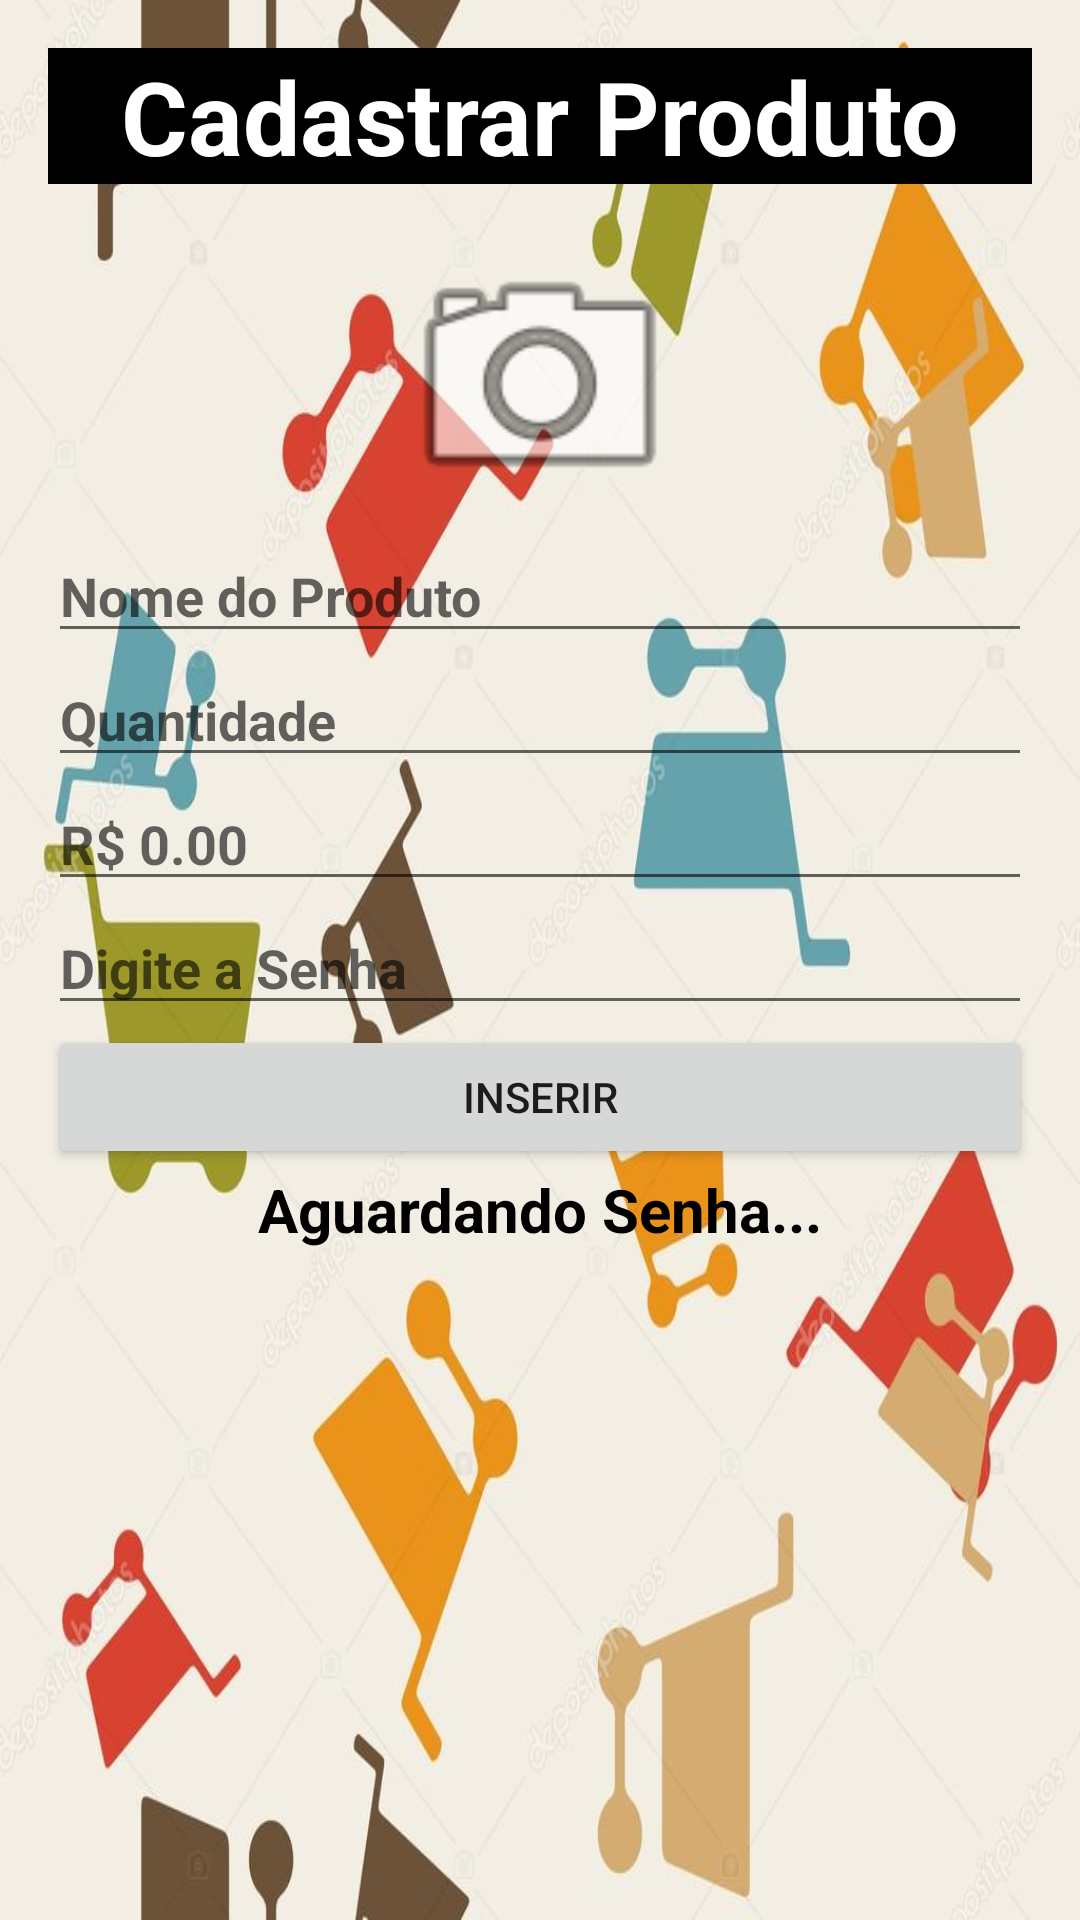

The Android layout XML behind this screen, and the referenced resources:
<!-- AndroidManifest.xml: application theme Theme.Projet5 -->
<!-- res/layout/activity_cadastro.xml -->
<?xml version="1.0" encoding="utf-8"?>
<LinearLayout xmlns:android="http://schemas.android.com/apk/res/android"
    xmlns:app="http://schemas.android.com/apk/res-auto"
    xmlns:tools="http://schemas.android.com/tools"
    android:layout_width="match_parent"
    android:layout_height="match_parent"
    android:orientation="vertical"
    android:padding="16dp"
    android:background="@drawable/c1"
    tools:context=".CadastroActivity">

    <TextView
        android:layout_width="match_parent"
        android:layout_height="wrap_content"
        android:layout_marginBottom="15dp"
        android:text="Cadastrar Produto"
        android:textSize="34sp"
        android:background="@color/black"
        android:textColor="@color/white"
        android:textAlignment="center"
        android:textStyle="bold" />

    <ImageView
        android:layout_width="100dp"
        android:layout_height="100dp"
        android:src="@android:drawable/ic_menu_camera"
        android:id="@+id/imgFotoProduto"
        android:layout_gravity="center_horizontal"/>

    <EditText
        android:layout_width="match_parent"
        android:layout_height="wrap_content"
        android:id="@+id/txtProduto"
        android:hint="Nome do Produto"
        android:textStyle="bold"
        android:inputType="text"/>

    <EditText
        android:layout_width="match_parent"
        android:layout_height="wrap_content"
        android:id="@+id/txtQtde"
        android:inputType="number"
        android:textStyle="bold"
        android:hint="Quantidade" />

    <EditText
        android:layout_width="match_parent"
        android:layout_height="wrap_content"
        android:id="@+id/txtValor"
        android:textStyle="bold"
        android:inputType="numberDecimal"
        android:hint="R$ 0.00" />


    <EditText
        android:id="@+id/txtSenha"
        android:layout_width="match_parent"
        android:layout_height="wrap_content"
        android:ems="10"
        android:hint="Digite a Senha"
        android:textStyle="bold"
        android:inputType="textPassword" />

    <Button
        android:layout_width="match_parent"
        android:layout_height="wrap_content"
        android:text="Inserir"
        android:id="@+id/btnInserir"/>

    <TextView
        android:id="@+id/txtEsperando"
        android:layout_width="match_parent"
        android:layout_height="40dp"
        android:textAlignment="center"
        android:textStyle="bold"
        android:textSize="20sp"
        android:textColor="@color/black"
        android:text="Aguardando Senha..." />


</LinearLayout>
<!-- resources referenced by this layout -->
<resources>
  <color name="black">#FF000000</color>
  <color name="white">#FFFFFFFF</color>
  <!-- drawable c1: jpg bitmap (drawable, 65480 bytes) -->
  <style name="Theme.Projet5" parent="Theme.MaterialComponents.DayNight.DarkActionBar">
          
          <item name="colorPrimary">@color/purple_500</item>
          <item name="colorPrimaryVariant">@color/purple_700</item>
          <item name="colorOnPrimary">@color/white</item>
          
          <item name="colorSecondary">@color/teal_200</item>
          <item name="colorSecondaryVariant">@color/teal_700</item>
          <item name="colorOnSecondary">@color/black</item>
          
          <item name="android:statusBarColor" tools:targetApi="l">?attr/colorPrimaryVariant</item>
          
      </style>
  <color name="purple_500">#FF6200EE</color>
  <color name="purple_700">#FF3700B3</color>
  <color name="teal_200">#FF03DAC5</color>
  <color name="teal_700">#FF018786</color>
</resources>
